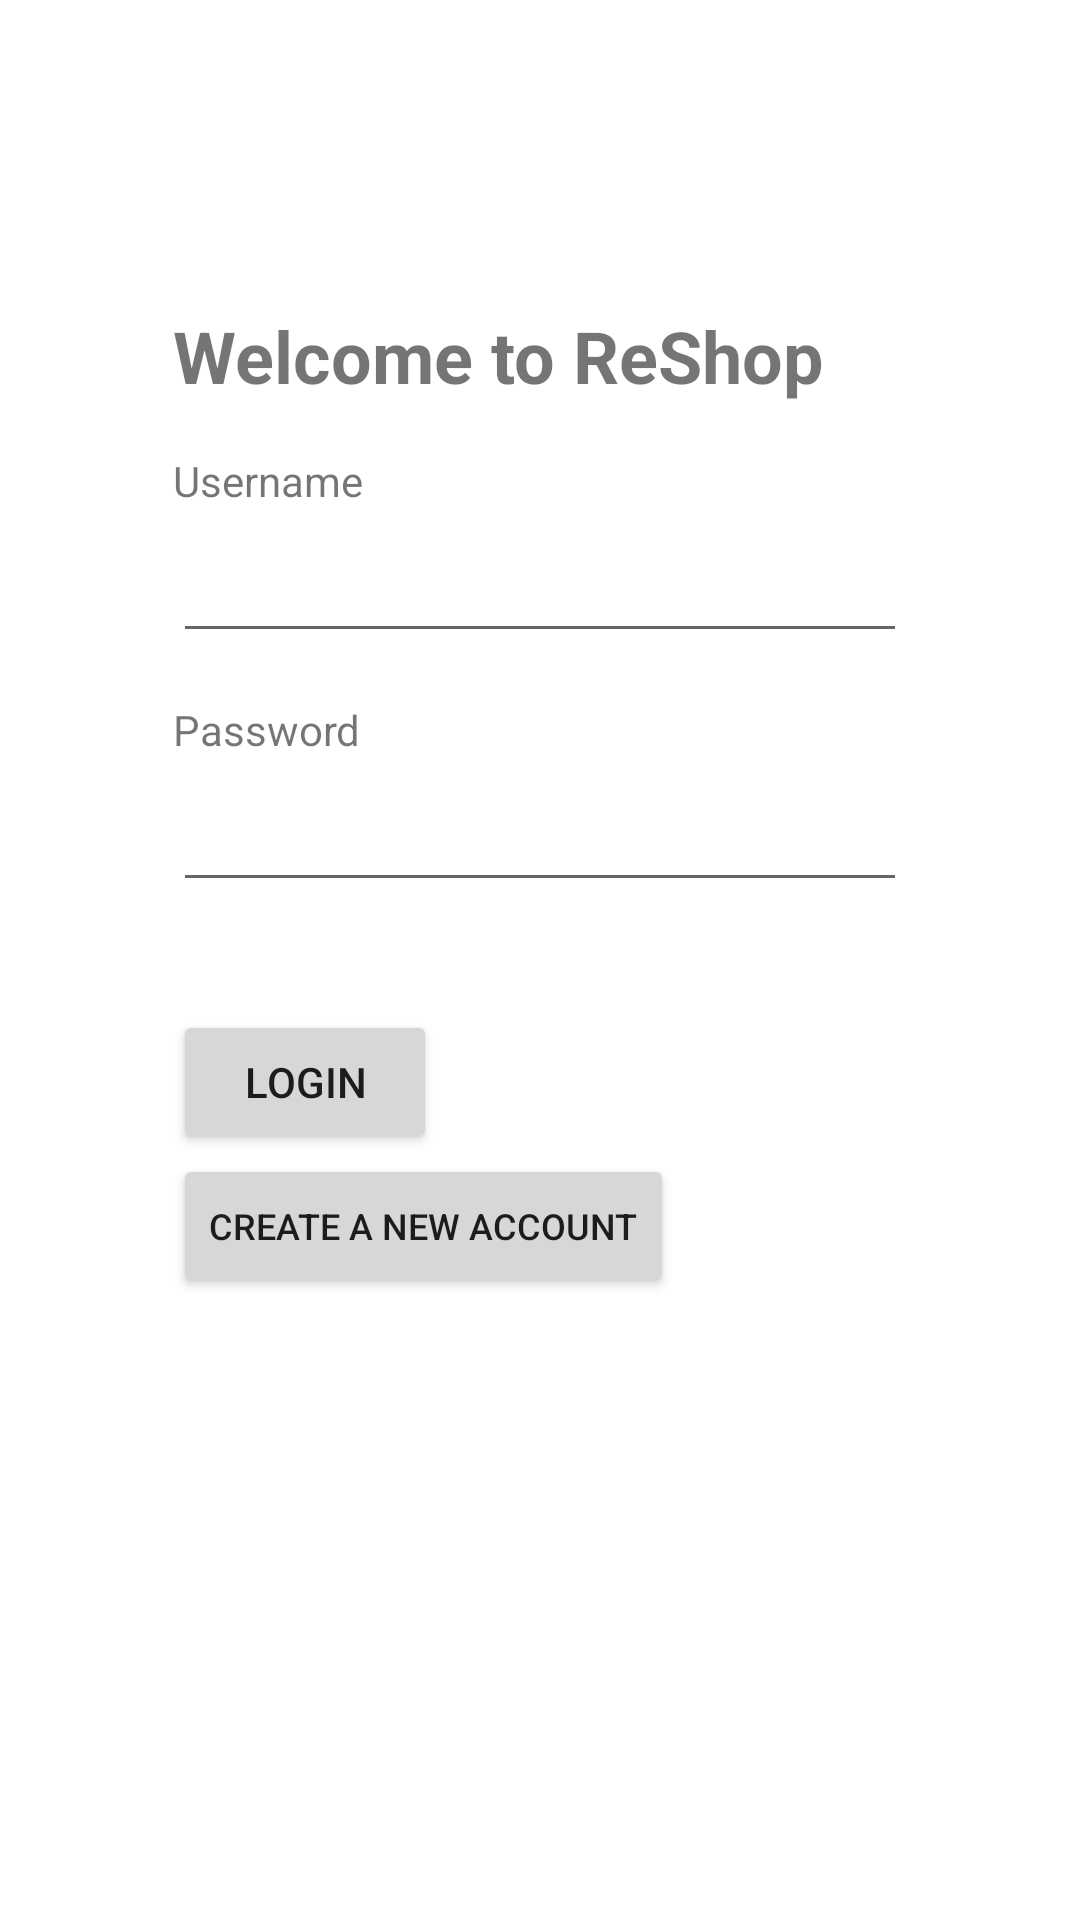

Reconstruct the res/layout file that produces this screen, plus the resources it refers to.
<!-- AndroidManifest.xml: application theme Theme.ReShop -->
<!-- res/layout/activity_login.xml -->
<?xml version="1.0" encoding="utf-8"?>
<androidx.constraintlayout.widget.ConstraintLayout xmlns:android="http://schemas.android.com/apk/res/android"
    xmlns:app="http://schemas.android.com/apk/res-auto"
    xmlns:tools="http://schemas.android.com/tools"
    android:id="@+id/main"
    android:layout_width="match_parent"
    android:layout_height="match_parent"
    tools:context=".presentation.LoginActivity">

    <TextView
        android:id="@+id/loginPageTitle"
        android:layout_width="0dp"
        android:layout_height="wrap_content"
        android:text="@string/login_page_title"
        android:textSize="24sp"
        android:textStyle="bold"
        app:layout_constraintEnd_toStartOf="@+id/marginRight"
        app:layout_constraintStart_toStartOf="@+id/marginLeft"
        app:layout_constraintTop_toTopOf="@+id/marginTop"
        app:layout_constraintVertical_chainStyle="spread" />

    <LinearLayout
        android:id="@+id/usernameFormGroup"
        style="@style/input_form_group"
        app:layout_constraintBottom_toTopOf="@+id/passwordFormGroup"
        app:layout_constraintEnd_toStartOf="@+id/marginRight"
        app:layout_constraintStart_toStartOf="@+id/marginLeft"
        app:layout_constraintTop_toBottomOf="@+id/loginPageTitle">

        <TextView
            android:id="@+id/usernameLabel"
            android:layout_width="wrap_content"
            android:layout_height="wrap_content"
            android:layout_weight="1"
            android:labelFor="@id/usernameInput"
            android:text="@string/username_prompt" />

        <EditText
            android:id="@+id/usernameInput"
            android:layout_width="match_parent"
            android:layout_height="48dp"
            android:layout_weight="1"
            android:autofillHints="username"
            android:ems="10"
            android:inputType="text" />
    </LinearLayout>

    <LinearLayout
        android:id="@+id/passwordFormGroup"
        style="@style/input_form_group"
        app:layout_constraintEnd_toStartOf="@+id/marginRight"
        app:layout_constraintStart_toStartOf="@+id/marginLeft"
        app:layout_constraintTop_toBottomOf="@+id/usernameFormGroup">

        <TextView
            android:id="@+id/passwordLabel"
            android:layout_width="wrap_content"
            android:layout_height="wrap_content"
            android:labelFor="@id/passwordInput"
            android:text="@string/password_prompt" />

        <EditText
            android:id="@+id/passwordInput"
            android:layout_width="match_parent"
            android:layout_height="48dp"
            android:autofillHints="password"
            android:ems="10"
            android:inputType="textPassword"
            android:maxWidth="488dp" />

    </LinearLayout>

    <LinearLayout
        android:layout_width="0dp"
        android:layout_height="wrap_content"
        android:layout_marginTop="36dp"
        android:orientation="vertical"
        app:layout_constraintEnd_toStartOf="@+id/marginRight"
        app:layout_constraintStart_toStartOf="@+id/marginLeft"
        app:layout_constraintTop_toBottomOf="@+id/passwordFormGroup">

        <Button
            android:id="@+id/loginButton"
            android:layout_width="wrap_content"
            android:layout_height="wrap_content"
            android:onClick="onLoginButtonClick"
            android:text="@string/login_btn_title" />

        <Button
            android:id="@+id/registerButton"
            android:layout_width="wrap_content"
            android:layout_height="48dp"
            android:onClick="onCreateAccountButtonClick"
            android:text="@string/create_account_prompt"
            android:textAlignment="viewStart"
            android:textSize="12sp" />
    </LinearLayout>

    <androidx.constraintlayout.widget.Guideline
        android:id="@+id/marginTop"
        style="@style/mt_16"
        android:layout_width="wrap_content"
        android:layout_height="wrap_content"
        android:orientation="horizontal"
        app:layout_constraintGuide_begin="40dp" />

    <androidx.constraintlayout.widget.Guideline
        android:id="@+id/marginLeft"
        style="@style/ml_16"
        android:layout_width="wrap_content"
        android:layout_height="wrap_content"
        android:orientation="vertical"
        app:layout_constraintGuide_begin="143dp" />

    <androidx.constraintlayout.widget.Guideline
        android:id="@+id/marginRight"
        style="@style/mr_16"
        android:layout_width="wrap_content"
        android:layout_height="wrap_content"
        android:orientation="vertical"
        app:layout_constraintGuide_begin="20dp" />

</androidx.constraintlayout.widget.ConstraintLayout>
<!-- resources referenced by this layout -->
<resources>
  <string name="create_account_prompt">Create a new account</string>
  <string name="login_btn_title">Login</string>
  <string name="login_page_title">Welcome to ReShop</string>
  <string name="password_prompt">Password</string>
  <string name="username_prompt">Username</string>
  <style name="input_form_group">
          <item name="android:layout_width">0dp</item>
          <item name="android:layout_height">wrap_content</item>
          <item name="android:layout_marginTop">16dp</item>
          <item name="android:orientation">vertical</item>
      </style>
  <style name="ml_16">
          <item name="layout_constraintGuide_percent">0.16</item>
      </style>
  <style name="mr_16">
          <item name="layout_constraintGuide_percent">0.84</item>
      </style>
  <style name="mt_16">
          <item name="layout_constraintGuide_percent">0.16</item>
      </style>
  <style name="Theme.ReShop" parent="Theme.MaterialComponents.DayNight.DarkActionBar">
          
          <item name="colorPrimary">@color/purple_500</item>
          <item name="colorPrimaryVariant">@color/purple_700</item>
          <item name="colorOnPrimary">@color/white</item>
          
          <item name="colorSecondary">@color/teal_200</item>
          <item name="colorSecondaryVariant">@color/teal_700</item>
          <item name="colorOnSecondary">@color/black</item>
          
          <item name="android:statusBarColor">?attr/colorPrimaryVariant</item>
          
      </style>
  <!-- not gathered from this repository: default colours our renderer supplied (Android Studio template values) -->
  <color name="purple_500">#FF6200EE</color>
  <color name="purple_700">#FF3700B3</color>
  <color name="teal_200">#FF03DAC5</color>
  <color name="teal_700">#FF018786</color>
  <color name="black">#FF000000</color>
  <color name="white">#FFFFFFFF</color>
</resources>
